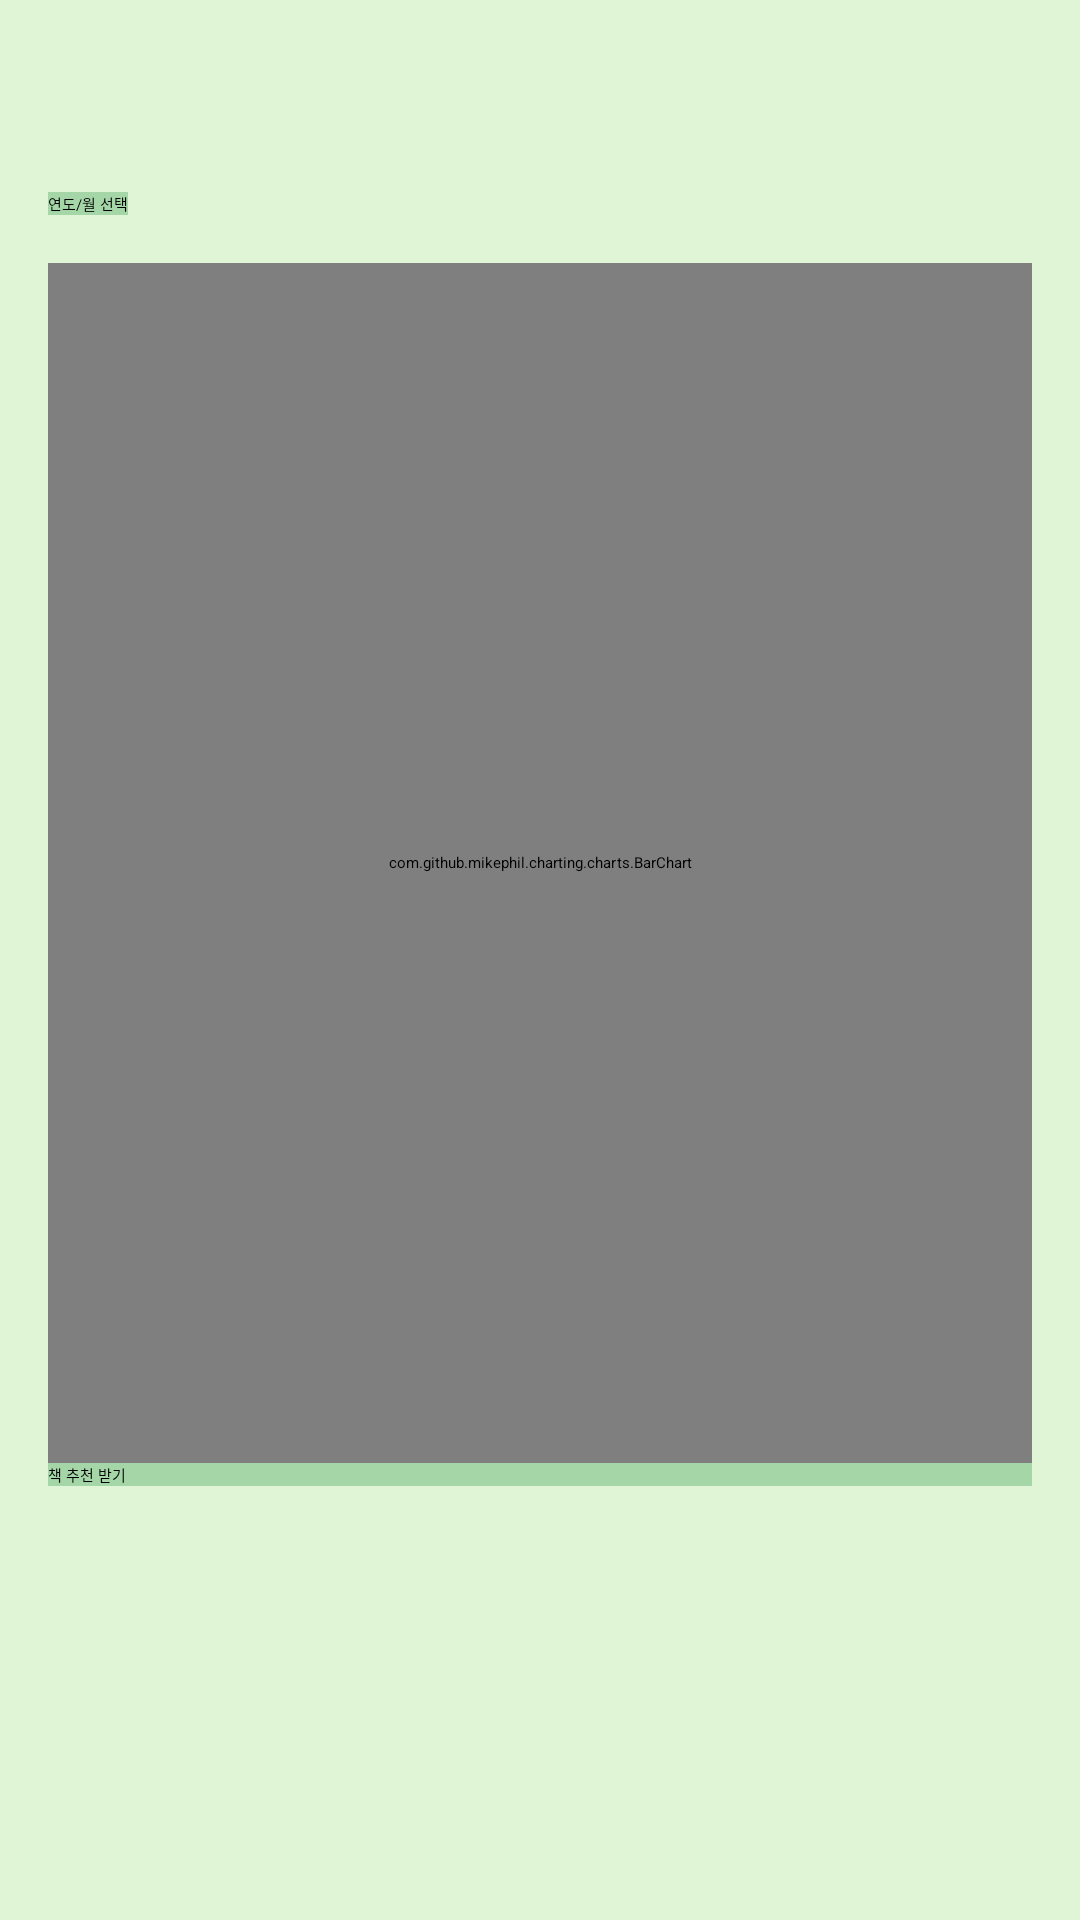

The Android layout XML behind this screen, and the referenced resources:
<!-- AndroidManifest.xml: application theme Theme.Term_project -->
<!-- res/layout/activity_emoji_status.xml -->
<?xml version="1.0" encoding="utf-8"?>
<androidx.drawerlayout.widget.DrawerLayout
    xmlns:android="http://schemas.android.com/apk/res/android"
    xmlns:app="http://schemas.android.com/apk/res-auto"
    android:id="@+id/drawerLayout"
    android:layout_width="match_parent"
    android:layout_height="match_parent">

    
    <LinearLayout
        android:id="@+id/layoutRoot"
        android:layout_width="match_parent"
        android:layout_height="match_parent"
        android:orientation="vertical"
        android:background="#DFF5D5"
        android:padding="16dp">

        
        <ImageButton
            android:id="@+id/btnHamburger"
            android:layout_width="48dp"
            android:layout_height="48dp"
            android:layout_gravity="start"
            android:src="@drawable/right"
            android:background="@android:color/transparent"
            android:contentDescription="메뉴 열기" />

        
        <Button
            android:id="@+id/btnPickMonth"
            android:layout_width="wrap_content"
            android:layout_height="wrap_content"
            android:background="#A5D6A7"
            android:text="연도/월 선택"
            android:textColor="#000000"
            app:backgroundTint="@null" />

        
        <com.github.mikephil.charting.charts.BarChart
            android:id="@+id/barChart"
            android:layout_width="match_parent"
            android:layout_height="400dp"
            android:layout_marginTop="16dp"
            android:background="@drawable/rounded_background" />

        
        <Button
            android:id="@+id/btnRecommendBooks"
            android:layout_width="match_parent"
            android:layout_height="wrap_content"
            android:textColor="#000000"
            android:background="#A5D6A7"
            app:backgroundTint="@null"
            android:text="책 추천 받기" />

        
        <HorizontalScrollView
            android:id="@+id/bookScrollView"
            android:layout_width="match_parent"
            android:layout_height="wrap_content"
            android:layout_marginTop="8dp"
            android:visibility="gone"
            android:scrollbars="none">

            <LinearLayout
                android:id="@+id/bookCoverLayout"
                android:layout_width="wrap_content"
                android:layout_height="wrap_content"
                android:orientation="horizontal"
                android:padding="8dp" />
        </HorizontalScrollView>
    </LinearLayout>

    
    <LinearLayout
        android:id="@+id/drawerMenu"
        android:layout_width="280dp"
        android:layout_height="match_parent"
        android:layout_gravity="start"
        android:orientation="vertical"
        android:background="#DFF5D5"
        android:padding="16dp">

        <Button
            android:id="@+id/btnCalendar"
            android:layout_width="375dp"
            android:layout_height="wrap_content"
            android:layout_marginBottom="12dp"
            android:background="@drawable/rounded_button_v2"
            android:text="홈"
            android:textColor="#000000"
            app:backgroundTint="@null" />

        <Button
            android:id="@+id/btnWriteDiary"
            android:layout_width="375dp"
            android:layout_height="wrap_content"
            android:layout_marginBottom="12dp"
            android:background="@drawable/rounded_button_v2"
            android:text="일기 쓰기"
            android:textColor="#000000"
            app:backgroundTint="@null" />

        <Button
            android:id="@+id/btnList"
            android:layout_width="376dp"
            android:layout_height="wrap_content"
            android:background="@drawable/rounded_button_v2"
            android:text="일기 목록"
            android:textColor="#000000"
            app:backgroundTint="@null" />
    </LinearLayout>

</androidx.drawerlayout.widget.DrawerLayout>
<!-- resources referenced by this layout -->
<resources>
  <!-- drawable rounded_background (drawable) -->
  <shape xmlns:android="http://schemas.android.com/apk/res/android"
      android:shape="rectangle">
  
      <solid android:color="#FFFFE0" /> 
  
      <corners android:radius="16dp" />  
  
      <padding
          android:left="8dp"
          android:top="8dp"
          android:right="8dp"
          android:bottom="8dp" />
  </shape>
  <!-- drawable rounded_button_v2 (drawable) -->
  <?xml version="1.0" encoding="utf-8"?>
  <shape xmlns:android="http://schemas.android.com/apk/res/android"
      android:shape="rectangle">
  
      <solid android:color="#8BC34A"/>  
  
      <corners android:radius="10dp"/>  
  
      <padding
          android:left="16dp"
          android:top="16dp"
          android:right="16dp"
          android:bottom="16dp"/>
  </shape>
</resources>
